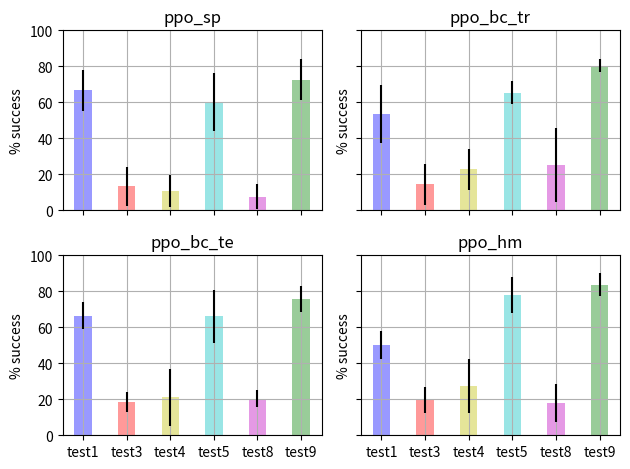
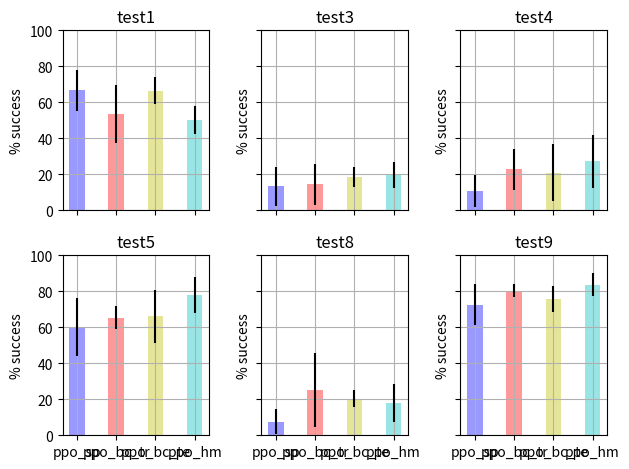
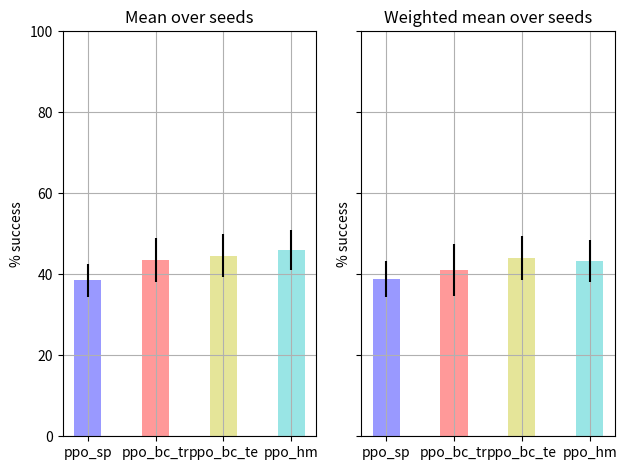

Source code (Python) for these figures, in order:

"""
Here we take data for the neurips agents on Cring playing the set of qualitative tests. We then do the following plotting:
    • Data:
        ◦ Should be 4 agents, with 5 seeds each
        ◦ Ignore test 2
    • Plot 1:
        ◦ Avg over seeds
        ◦ Plot each agent on a separate subplot (4 subplot)
        ◦ Plot the 6 tests in a bar chart
            ▪ Highlight test 5, which the TOM also does badly on
    • Plot 2:
        ◦ Avg over seeds
        ◦ Plot each test on a separate subplot (6 subplots – but highlight test 5)
        ◦ Plot the 4 agents in a bar chart
    • Plot 3:
        ◦ Learn how to do error bars!

"""
import numpy as np
import matplotlib.pyplot as plt


data = [[None, 84.0, 36.0, 4.0, 2.0, 85.0, None, None, 0.0, 85.0], [None, 51.0, 16.0, 7.0, 0.0, 61.0, None, None, 17.0, 57.0], [None, 71.0, 17.0, 13.0, 19.0, 68.0, None, None, 6.0, 62.0], [None, 69.0, 25.0, 9.0, 11.0, 39.0, None, None, 1.0, 85.0], [None, 58.0, 21.0, 34.0, 22.0, 48.0, None, None, 14.0, 74.0], [None, 79.0, 52.0, 9.0, 8.0, 71.0, None, None, 14.0, 86.0], [None, 41.0, 21.0, 3.0, 24.0, 68.0, None, None, 10.0, 82.0], [None, 61.0, 35.0, 12.0, 40.0, 68.0, None, None, 4.0, 78.0], [None, 33.0, 25.0, 12.0, 13.0, 53.0, None, None, 38.0, 81.0], [None, 53.0, 22.0, 36.0, 29.0, 67.0, None, None, 59.0, 75.0], [None, 71.0, 21.0, 23.0, 8.0, 83.0, None, None, 21.0, 88.0], [None, 71.0, 28.0, 25.0, 44.0, 77.0, None, None, 23.0, 67.0], [None, 56.0, 29.0, 15.0, 31.0, 40.0, None, None, 16.0, 74.0], [None, 75.0, 32.0, 19.0, 22.0, 68.0, None, None, 14.0, 79.0], [None, 59.0, 24.0, 10.0, 0.0, 62.0, None, None, 27.0, 71.0], [None, 57.0, 39.0, 15.0, 45.0, 79.0, None, None, 14.0, 90.0], [None, 38.0, 37.0, 17.0, 16.0, 88.0, None, None, 1.0, 88.0], [None, 57.0, 18.0, 17.0, 44.0, 60.0, None, None, 23.0, 73.0], [None, 44.0, 23.0, 15.0, 8.0, 76.0, None, None, 19.0, 80.0], [None, 55.0, 24.0, 34.0, 23.0, 87.0, None, None, 33.0, 87.0]]

assert len(data) == 4*5
assert len(data[0]) == 10

# Settings:
num_seeds = 5
agent_names = ['ppo_sp', 'ppo_bc_tr', 'ppo_bc_te', 'ppo_hm']
tests = [1, 3, 4, 5, 8, 9]
assert num_seeds == int(len(data)/len(agent_names))

# Average over seeds and remove test 2:
# avg_over_seeds_dict = {agent_names[i]: {} for i in range(len(agent_names))}
avg_over_seeds_list = [[] for _ in range(len(agent_names))]
sd_over_seeds_list = [[] for _ in range(len(agent_names))]

for i, agent in enumerate(agent_names):
    for test in tests:

        this_avg = np.mean([data[num_seeds*i + j][test] for j in range(num_seeds)])
        this_sd = np.std([data[num_seeds*i + j][test] for j in range(num_seeds)])
        # avg_over_seeds_dict[agent]['test{}'.format(test)] = this_avg
        avg_over_seeds_list[i].append(this_avg)
        sd_over_seeds_list[i].append(this_sd)

# Plot 1:
#       Plot each agent on a separate subplot (4 subplot)
#       Plot the 6 tests in a bar chart
#       Highlight test 5, which the TOM also does badly on

colours = ['b', 'r', 'y', 'c', 'm', 'g']

f, ((ax1, ax2), (ax3, ax4)) = plt.subplots(2, 2, sharex='col', sharey='row')

x_axis = ['test{}'.format(test) for test in tests]

axs = [ax1, ax2, ax3, ax4]

for i, ax in enumerate(axs):
    ax.bar(x_axis, avg_over_seeds_list[i], 0.4, alpha=0.4, color=colours, yerr = sd_over_seeds_list[i])  # thickness
    ax.title.set_text(agent_names[i])
    ax.set_ylabel('% success')
    ax.set_ylim(0, 100)
    ax.grid()

plt.tight_layout()
# plt.show()


# Plot 2:
#         ◦ Avg over seeds
#         ◦ Plot each test on a separate subplot (6 subplots – but highlight test 5)
#         ◦ Plot the 4 agents in a bar chart

colours = ['b', 'r', 'y', 'c']
f, ((ax1, ax2, ax3), (ax4, ax5, ax6)) = plt.subplots(2, 3, sharex='col', sharey='row')
x_axis = agent_names

axs = [ax1, ax2, ax3, ax4, ax5, ax6]

for i, ax in enumerate(axs):
    avg_to_plot = [avg_over_seeds_list[k][i] for k in range(len(agent_names))]
    sd_to_plot = [sd_over_seeds_list[k][i] for k in range(len(agent_names))]
    ax.bar(x_axis, avg_to_plot, 0.4, alpha=0.4, color=colours, yerr=sd_to_plot)  # thickness
    ax.title.set_text('test{}'.format(tests[i]))
    ax.set_ylabel('% success')
    ax.set_ylim(0, 100)
    ax.grid()

plt.tight_layout()
# plt.show()



# Plot 3:
#       Avg over seeds and over tests
#       Plot both weighted and non-weighted avg

# Take mean over tests:
mean_over_tests = []
weighted_mean_over_tests = []
weighting = [2, 2, 1, 1, 1, 1]

for i in range(len(data)):
    mean_over_tests.append(np.mean([data[i][test] for test in tests if data[i][test] is not None]))
    weighted_mean = sum([data[i][test]*weighting[j] for j, test in enumerate(tests) if data[i][test] is not None])/sum(weighting)
    weighted_mean_over_tests.append(weighted_mean)

mean_over_seeds = []
sd_over_seeds = []
weighted_mean_over_seeds = []
sd_of_weighted = []

# Find mean and sd over seeds:
for i in range(len(agent_names)):
    mean_over_seeds.append(np.mean([mean_over_tests[i*num_seeds + j] for j in range(num_seeds)]))
    sd_over_seeds.append(np.std([mean_over_tests[i*num_seeds + j] for j in range(num_seeds)]))
    weighted_mean_over_seeds.append(np.mean([weighted_mean_over_tests[i*num_seeds + j] for j in range(num_seeds)]))
    sd_of_weighted.append(np.std([weighted_mean_over_tests[i*num_seeds + j] for j in range(num_seeds)]))

colours = ['b', 'r', 'y', 'c']
f, (ax1, ax2) = plt.subplots(1, 2, sharex='col', sharey='row')
x_axis = agent_names

ax1.bar(x_axis, mean_over_seeds, 0.4, alpha=0.4, color=colours, yerr=sd_over_seeds)  # thickness
ax1.title.set_text('Mean over seeds')
ax1.set_ylabel('% success')
ax1.set_ylim(0, 100)
ax1.grid()

ax2.bar(x_axis, weighted_mean_over_seeds, 0.4, alpha=0.4, color=colours, yerr=sd_of_weighted)  # thickness
ax2.title.set_text('Weighted mean over seeds')
ax2.set_ylabel('% success')
ax2.set_ylim(0, 100)
ax2.grid()

plt.tight_layout()
plt.show()




# # TEST:
# n= 6
#
# m1 = (0.10,0.12,0.10,0.11,0.14,0.10)
# m2=(0.21,0.21,0.20,0.22,0.20,0.21)
# m3=(0.29,0.27,0.28,0.24,0.23,0.23)
# m4=(0.41,0.39,0.35,0.37,0.41,0.40)
# x=[1,2,3,4,5,6]
#
# fig, ax = plt.subplots()
#
# index = np.arange(n)
# bar_width = 0.2
#
# opacity = 0.4
# error_config = {'ecolor': '0.3'}
# r1 = ax.bar(index, m1, bar_width,
#                  alpha=opacity,
#                  color='b',
#
#                  error_kw=error_config)
#
# r2 = ax.bar(index + bar_width, m2, bar_width,
#                  alpha=opacity,
#                  color='r',
#
#                  error_kw=error_config)
#
# r3 = ax.bar(index + bar_width+ bar_width, m3, bar_width,
#                  alpha=opacity,
#                  color='y',
#                  error_kw=error_config)
# r4 = ax.bar(index + bar_width+ bar_width+ bar_width, m4, bar_width,
#                  alpha=opacity,
#                  color='c',
#                  error_kw=error_config)
# plt.xlabel('D')
# plt.ylabel('Anz')
# plt.title('Th')
#
# f, ((ax1, ax2), (ax3, ax4)) = plt.subplots(2, 2, sharex='col', sharey='row')
#
# ax1.bar(x,m1, 0.2) # thickness=0.2
# ax2.bar(x,m2, 0.2)
# ax3.plot(x,m3)
# ax4.plot(x,m4)
#
# plt.tight_layout()
# plt.show()